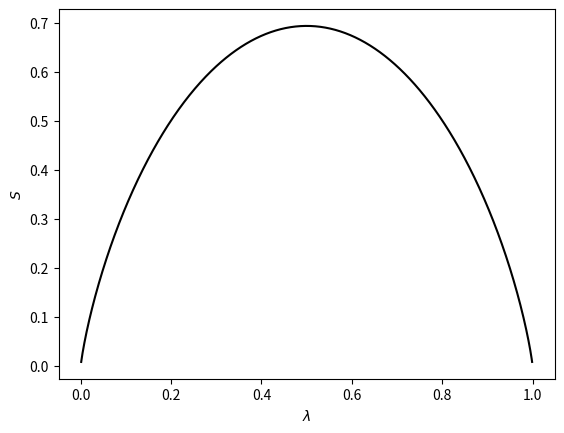

Recreate this plot in Python.
import numpy as np
import matplotlib.pyplot as plt

Lambda = np.linspace(0.001,0.999,1000)

fig, ax = plt.subplots()
ax.plot(Lambda, -(Lambda*np.log(Lambda) + (1-Lambda)*np.log(1-Lambda)), c = "k")
ax.set_xlabel("$\lambda$")
ax.set_ylabel("$S$")
fig.savefig("entropia_M2")
plt.show()
